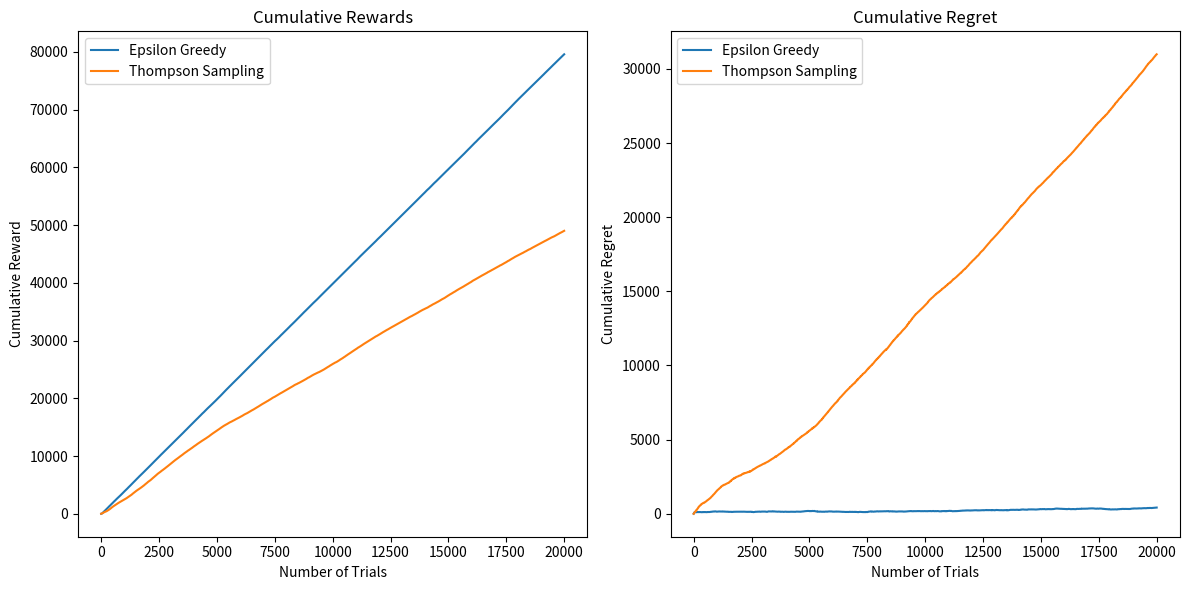

This chart was generated by the following Python code:
import random
import matplotlib.pyplot as plt
import numpy as np
import pandas as pd

Bandit_Reward = [1, 2, 3, 4]  

# Abstract Bandit class
class Bandit:
    def __init__(self, reward_probabilities):
        self.reward_probabilities = reward_probabilities

    def pull(self):
        """Abstract method to be implemented by subclasses."""
        raise NotImplementedError

#Epsilon-Greedy class
class EpsilonGreedy(Bandit):
    def __init__(self, reward_probabilities, epsilon=0.1):
        super().__init__(reward_probabilities)
        self.epsilon = epsilon
        self.q_values = [0] * len(reward_probabilities)  # estimated values for each action
        self.action_counts = [0] * len(reward_probabilities)

    def pull(self):
        if random.random() < self.epsilon:
            action = random.choice(range(len(self.reward_probabilities)))  # exploration
        else:
            action = np.argmax(self.q_values)  # exploitation
        reward = random.gauss(self.reward_probabilities[action], 1)  # Gaussian noise
        self.action_counts[action] += 1
        self.q_values[action] += (reward - self.q_values[action]) / self.action_counts[action]  # Update Q-value
        return reward

#Thompson Sampling 
class ThompsonSampling(Bandit):
    def __init__(self, reward_probabilities, alpha=1, beta=1):
        super().__init__(reward_probabilities)
        self.alpha = [alpha] * len(reward_probabilities)
        self.beta = [beta] * len(reward_probabilities)

    def pull(self):
        sampled_theta = [random.betavariate(self.alpha[i], self.beta[i]) for i in range(len(self.reward_probabilities))]
        action = np.argmax(sampled_theta)
        reward = random.gauss(self.reward_probabilities[action], 1) 
        if reward > self.reward_probabilities[action]:
            self.alpha[action] += 1
        else:
            self.beta[action] += 1
        return reward

def run_experiment(bandit_class, reward_probabilities, num_trials=20000, epsilon=0.1, alpha=1, beta=1):
    if bandit_class == EpsilonGreedy:
        bandit = bandit_class(reward_probabilities, epsilon)
    else:
        bandit = bandit_class(reward_probabilities, alpha, beta)
    
    rewards = []
    cumulative_rewards = []
    cumulative_regret = []
    optimal_action = np.argmax(reward_probabilities)
    total_reward = 0
    total_regret = 0
    
    for t in range(1, num_trials + 1):
        reward = bandit.pull()
        total_reward += reward
        total_regret += reward_probabilities[optimal_action] - reward
        rewards.append(reward)
        cumulative_rewards.append(total_reward)
        cumulative_regret.append(total_regret)
        
        if bandit_class == EpsilonGreedy:
            bandit.epsilon = epsilon / np.sqrt(t)  # Decaying epsilon
        
    return rewards, cumulative_rewards, cumulative_regret

#visualizations
def plot_results(cumulative_rewards_eg, cumulative_rewards_ts, cumulative_regret_eg, cumulative_regret_ts):
    plt.figure(figsize=(12, 6))
    
    #cumulative rewards
    plt.subplot(1, 2, 1)
    plt.plot(cumulative_rewards_eg, label='Epsilon Greedy')
    plt.plot(cumulative_rewards_ts, label='Thompson Sampling')
    plt.xlabel('Number of Trials')
    plt.ylabel('Cumulative Reward')
    plt.title('Cumulative Rewards')
    plt.legend()

    #cumulative regret
    plt.subplot(1, 2, 2)
    plt.plot(cumulative_regret_eg, label='Epsilon Greedy')
    plt.plot(cumulative_regret_ts, label='Thompson Sampling')
    plt.xlabel('Number of Trials')
    plt.ylabel('Cumulative Regret')
    plt.title('Cumulative Regret')
    plt.legend()
    
    plt.tight_layout()
    plt.show()


def save_results_to_csv(rewards_eg, rewards_ts, algorithm_names):
    data = []
    for i in range(len(rewards_eg)):
        data.append([Bandit_Reward[i % len(Bandit_Reward)], rewards_eg[i] if i < len(rewards_eg) else rewards_ts[i], algorithm_names[i % 2]])
    df = pd.DataFrame(data, columns=["Bandit", "Reward", "Algorithm"])
    df.to_csv("bandit_rewards.csv", index=False)

def main():
    num_trials = 20000
    epsilon = 0.1
    alpha = 1
    beta = 1

#experiment for both 
    rewards_eg, cumulative_rewards_eg, cumulative_regret_eg = run_experiment(EpsilonGreedy, Bandit_Reward, num_trials, epsilon)
    rewards_ts, cumulative_rewards_ts, cumulative_regret_ts = run_experiment(ThompsonSampling, Bandit_Reward, num_trials, alpha, beta)

    plot_results(cumulative_rewards_eg, cumulative_rewards_ts, cumulative_regret_eg, cumulative_regret_ts)
    
#save aa CSV
    save_results_to_csv(rewards_eg, rewards_ts, ['Epsilon Greedy'] * num_trials + ['Thompson Sampling'] * num_trials)

    print("Final Cumulative Reward (Epsilon Greedy):", cumulative_rewards_eg[-1])
    print("Final Cumulative Reward (Thompson Sampling):", cumulative_rewards_ts[-1])
    print("Final Cumulative Regret (Epsilon Greedy):", cumulative_regret_eg[-1])
    print("Final Cumulative Regret (Thompson Sampling):", cumulative_regret_ts[-1])

if __name__ == "__main__":
    main()
    